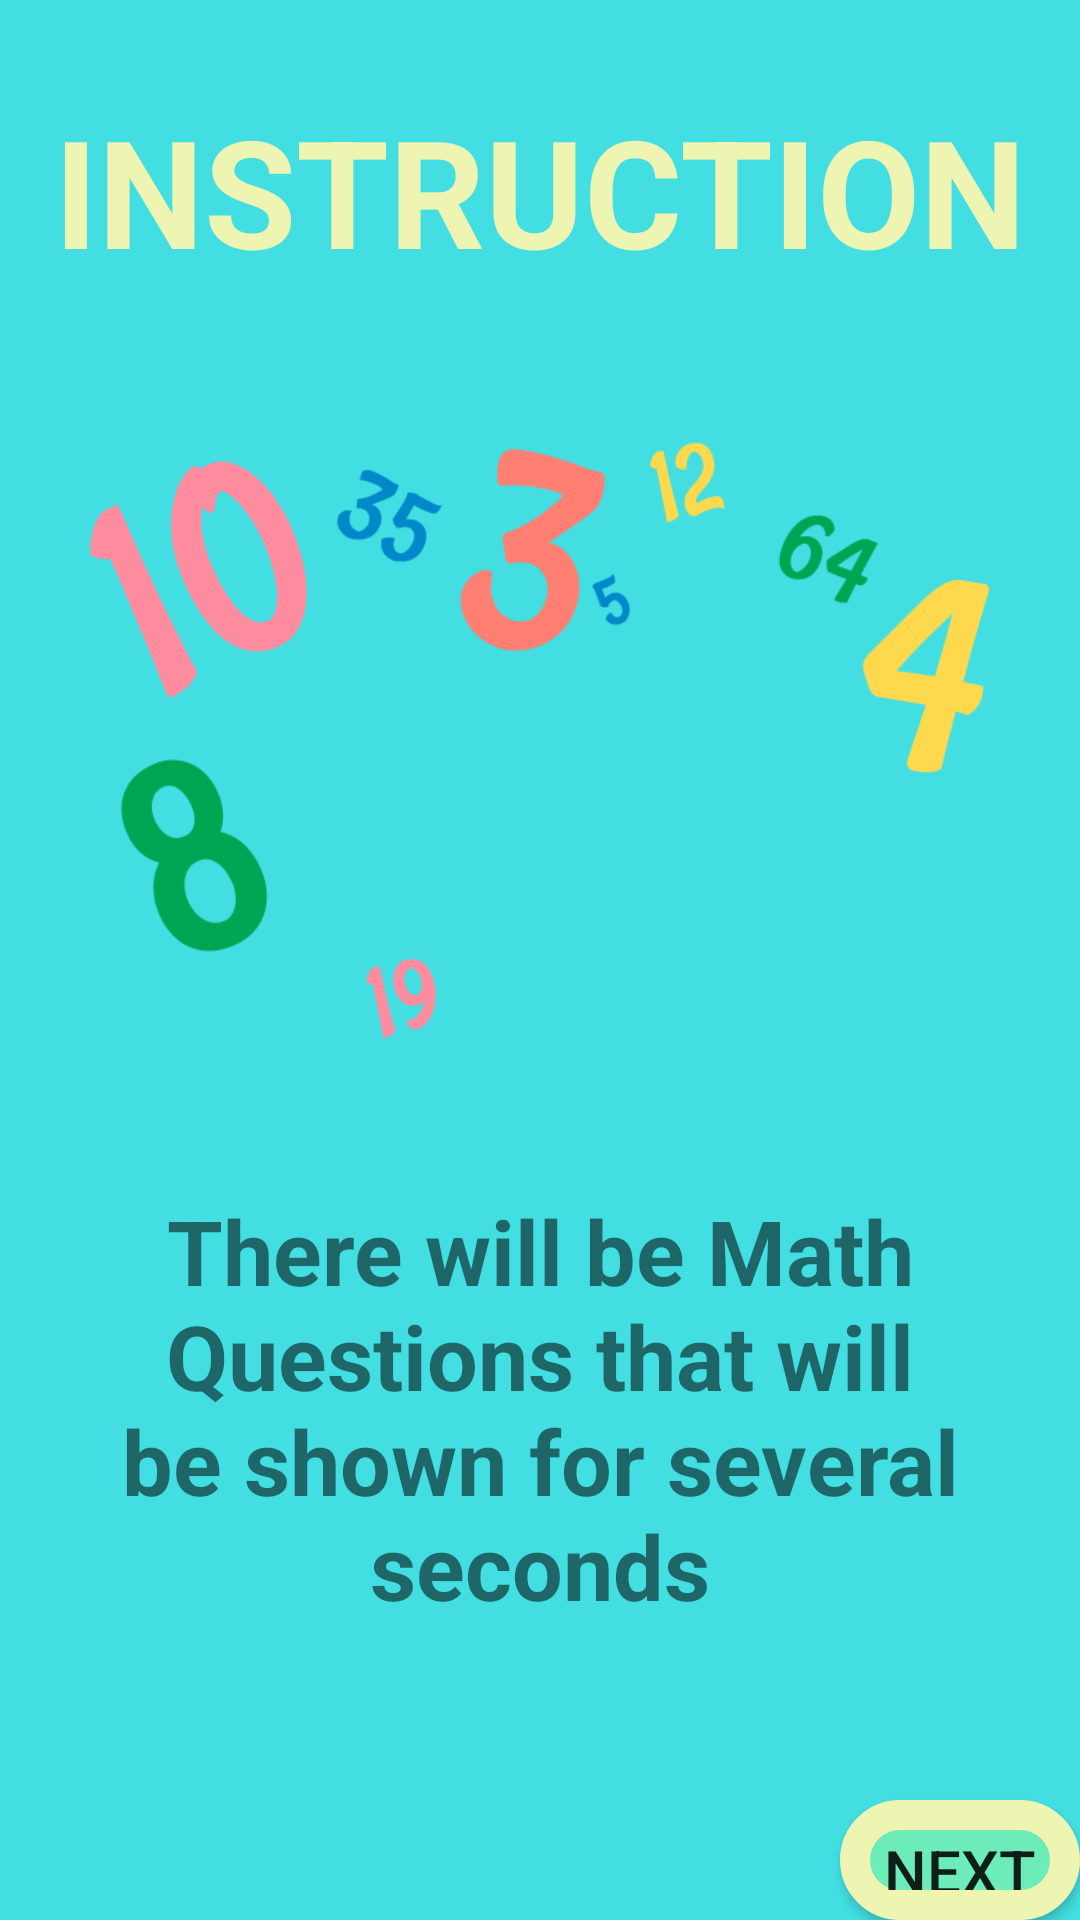

Produce the Android XML layout that renders to this screen, including the resource entries it uses.
<!-- AndroidManifest.xml: application theme AppTheme -->
<!-- res/layout/activity_instruction.xml -->
<?xml version="1.0" encoding="utf-8"?>
<RelativeLayout xmlns:android="http://schemas.android.com/apk/res/android"
    xmlns:app="http://schemas.android.com/apk/res-auto"
    xmlns:tools="http://schemas.android.com/tools"
    android:layout_width="match_parent"
    android:layout_height="match_parent"
    tools:context=".Instruction"
    android:background="@color/lightBlue">

    <TextView
        android:id="@+id/instructionTitle"
        android:layout_width="wrap_content"
        android:layout_height="wrap_content"
        android:layout_marginTop="30dp"
        android:layout_centerHorizontal="true"
        android:text="INSTRUCTION"
        android:textSize="50sp"
        android:textColor="@color/lightYellow"
        android:textStyle="bold"
        />

    <ImageView
        android:id="@+id/instructionImage"
        android:layout_width="300dp"
        android:layout_height="200dp"
        android:layout_marginTop="50dp"
        android:layout_centerHorizontal="true"
        android:layout_below="@+id/instructionTitle"
        android:src="@drawable/numbers"/>
    <TextView
        android:id="@+id/instructionText"
        android:layout_width="wrap_content"
        android:layout_height="wrap_content"
        android:layout_marginTop="50dp"
        android:paddingLeft="20dp"
        android:paddingRight="20dp"
        android:layout_below="@+id/instructionImage"
        android:layout_centerHorizontal="true"
        android:text="There will be Math Questions that will be shown for several seconds"
        android:textSize="30sp"
        android:textStyle="bold"
        android:gravity="center"/>

    <Button
        android:id="@+id/instructionButton"
        android:layout_width="wrap_content"
        android:layout_height="wrap_content"
        android:layout_marginTop="600dp"
        android:layout_marginLeft="280dp"
        android:paddingLeft="10dp"
        android:paddingRight="10dp"
        android:background="@drawable/menu_button"
        android:text="Next"
        android:textSize="20sp"
        android:onClick="clicked"/>

</RelativeLayout>
<!-- resources referenced by this layout -->
<resources>
  <color name="lightBlue">#42dee1</color>
  <color name="lightYellow">#eef5b2</color>
  <!-- drawable menu_button (drawable) -->
  <?xml version="1.0" encoding="utf-8"?>
  <shape xmlns:android="http://schemas.android.com/apk/res/android"
      android:shape="rectangle">
      <corners android:radius="50dp"/>
      <solid android:color="@color/lightGreen"/>
      <stroke android:color="@color/lightYellow" android:width="10dp"/>
      <padding
          android:left="50dp"
          android:top="10dp"
          android:right="50dp"
          android:bottom="10dp"/>
  
  </shape>
  <!-- drawable numbers: png bitmap (drawable-v24, 24824 bytes) -->
  <style name="AppTheme" parent="Theme.AppCompat.Light.NoActionBar">
          
          <item name="colorPrimary">@color/colorPrimary</item>
          <item name="colorPrimaryDark">@color/colorPrimaryDark</item>
          <item name="colorAccent">@color/lightYellow</item>
      </style>
  <color name="lightGreen">#6decb9</color>
  <color name="colorPrimary">#008577</color>
  <color name="colorPrimaryDark">#00574B</color>
</resources>
